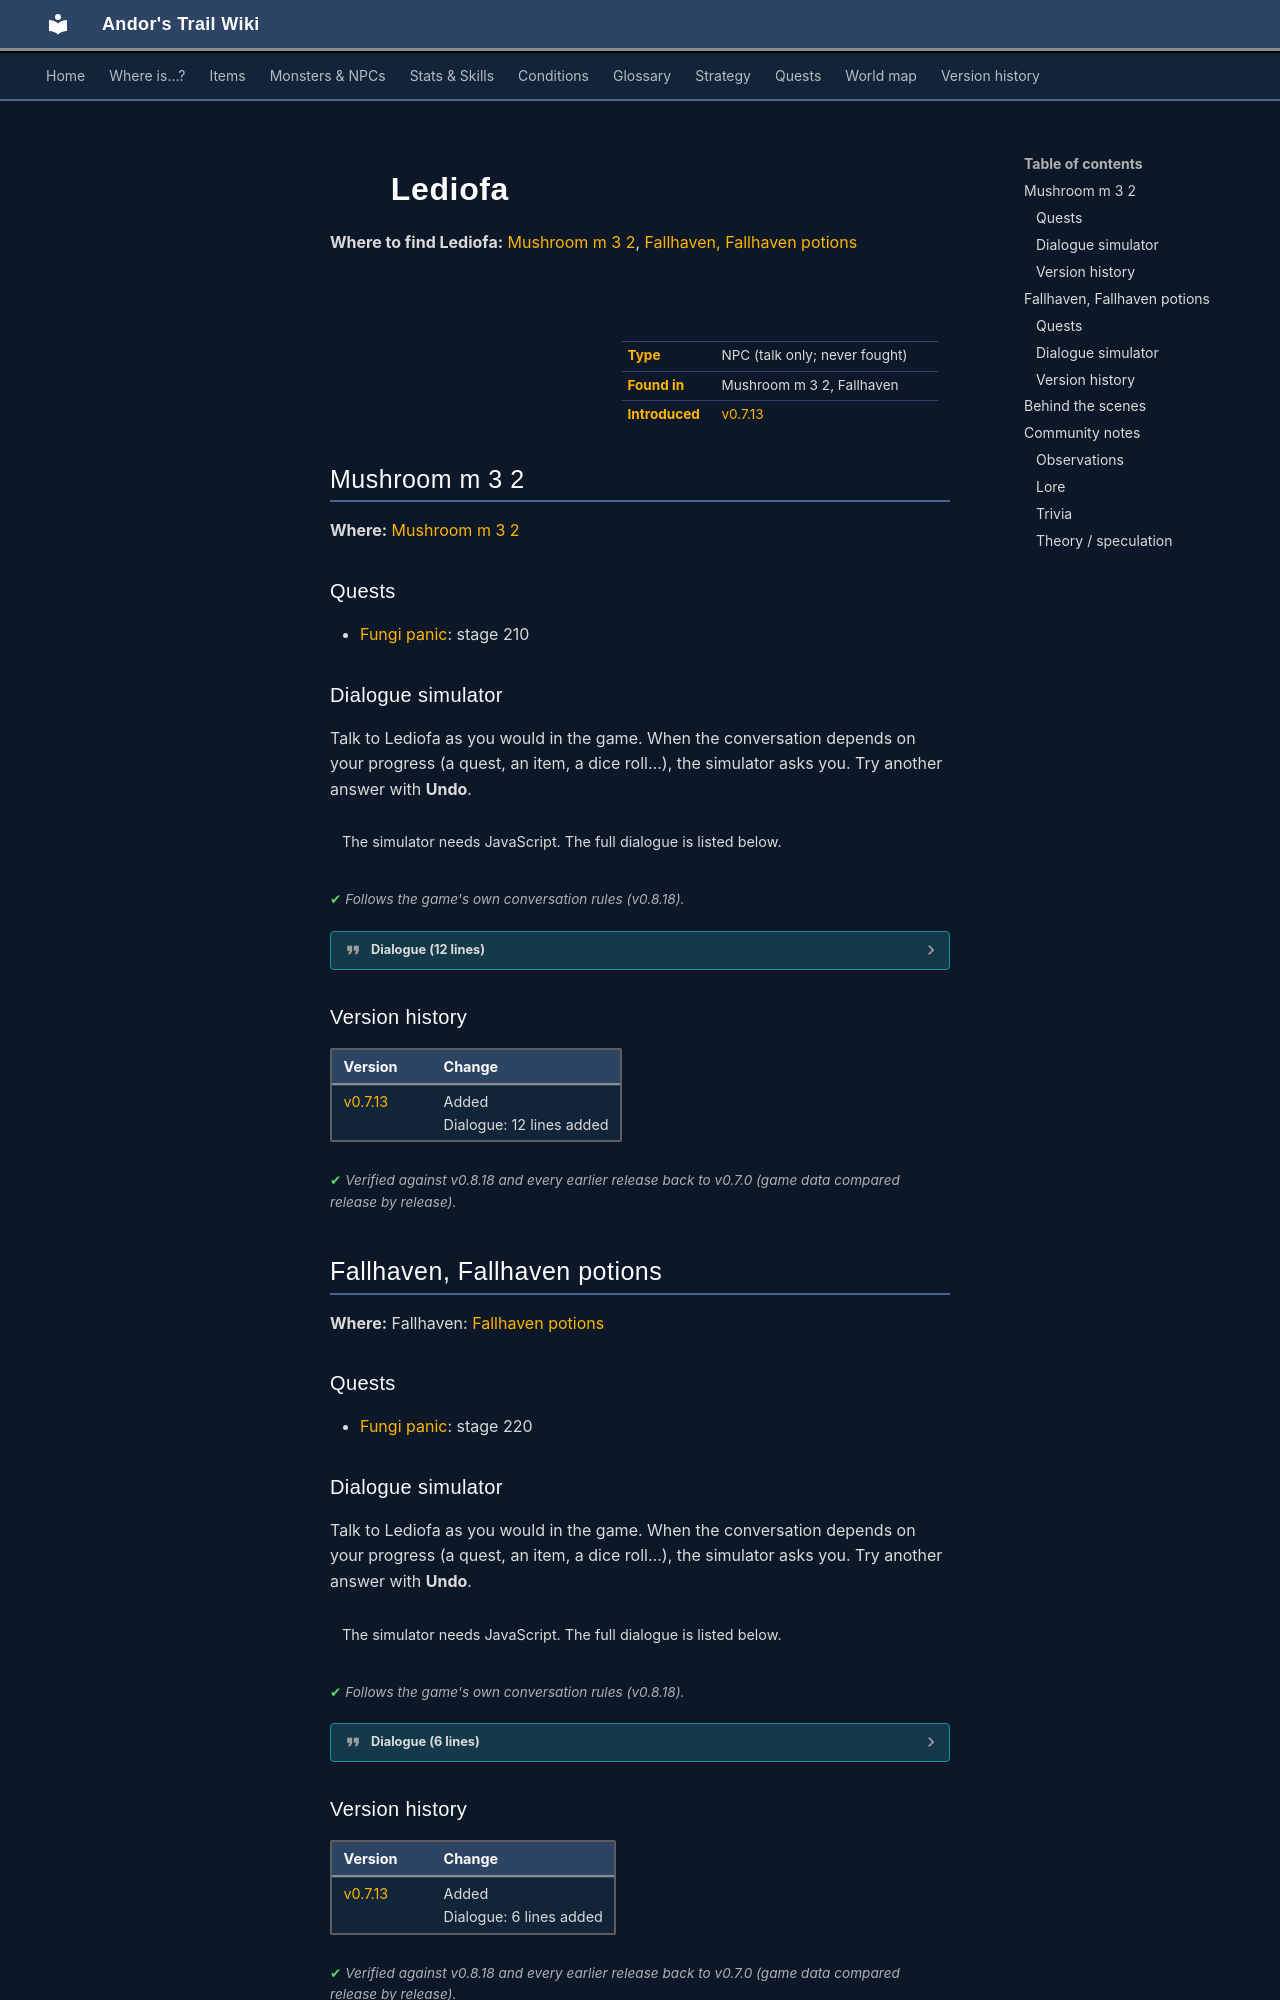

repository: asdfghjkl628/Andor-s-Trail-Wikiiii · page: monsters/fungi_rescued/index.html · generator: mkdocs

---
description: "Lediofa is a non-player character (NPC) in Andor's Trail, found in Mushroom m 3 2, Fallhaven."
---

# ![](../assets/icons/monsters/monsters_ld1_20.png){ .sprite } Lediofa

**Where to find Lediofa:** [Mushroom m 3 2](#v-fungi_rescued), [Fallhaven, Fallhaven potions](#v-fungi_rescued2)

<div class="infobox" markdown>

<p class="ib-img"><img class="sprite" src="../../assets/icons/monsters/monsters_ld1_20.png" alt=""></p>

| | |
|---|---|
| **Type** | NPC (talk only; never fought) |
| **Found in** | Mushroom m 3 2, Fallhaven |
| **Introduced** | [v0.7.13](../versions/0.7.13.md) |

</div>

## Mushroom m 3 2 { #v-fungi_rescued }

**Where:** [Mushroom m 3 2](../maps/mushroom_m3_2.md#pin-npc-fungi_rescued)

### Quests

- [Fungi panic](../quests/fungi_panic.md): stage 210

### Dialogue simulator

Talk to Lediofa as you would in the game. When the conversation depends on your progress (a quest, an item, a dice roll…), the simulator asks you. Try another answer with **Undo**.

<div class="dlg-sim" data-src="../../assets/dialogue/fungi_rescued.json" data-npc="Lediofa" markdown="0"><noscript>The simulator needs JavaScript. The full dialogue is listed below.</noscript></div>

<p class="verified">Follows the game's own conversation rules (v0.8.18).</p>

??? quote "Dialogue (12 lines)"

    *Exactly as in the game files. Each line appears once; links jump to where a choice leads.*

    <span id="d-fungi_rescued-fungi_rescued"></span>**`fungi_rescued`** Lediofa: “Thank you, thank you!”

    - “Who are you?” → [fungi_rescued_10](#d-fungi_rescued-fungi_rescued_10)

    <span id="d-fungi_rescued-fungi_rescued_10"></span>**`fungi_rescued_10`** Lediofa: “My name is Lediofa. I was travelling with my family to Vilegard. We wanted to visit my uncle.”

    - Next → [fungi_rescued_20](#d-fungi_rescued-fungi_rescued_20)

    <span id="d-fungi_rescued-fungi_rescued_20"></span>**`fungi_rescued_20`** Lediofa: “We were attacked by robbers in the forest. I don't know what happened to my family. It was terrible.”

    - “Poor child.” → [fungi_rescued_30](#d-fungi_rescued-fungi_rescued_30)

    <span id="d-fungi_rescued-fungi_rescued_30"></span>**`fungi_rescued_30`** Lediofa: “I was dragged into this cave.”

    - Next → [fungi_rescued_40](#d-fungi_rescued-fungi_rescued_40)

    <span id="d-fungi_rescued-fungi_rescued_40"></span>**`fungi_rescued_40`** Lediofa: “The only thing I saw was a figure clad in black who kept muttering mean sounding words.”

    - “That must have been Zuul'khan.” → [fungi_rescued_50](#d-fungi_rescued-fungi_rescued_50)

    <span id="d-fungi_rescued-fungi_rescued_50"></span>**`fungi_rescued_50`** Lediofa: “Yes, it was him. I hope you're not one of his friends? Please no!”

    - “Don't panic. I am $playername from Crossglen. Zuul'khan received his just punishment. He can't do anything to you…” → [fungi_rescued_60](#d-fungi_rescued-fungi_rescued_60)

    <span id="d-fungi_rescued-fungi_rescued_60"></span>**`fungi_rescued_60`** Lediofa: “Oh, how relieved I am to hear that! Thank you again!”

    - Next → [fungi_rescued_70](#d-fungi_rescued-fungi_rescued_70)

    <span id="d-fungi_rescued-fungi_rescued_70"></span>**`fungi_rescued_70`** Lediofa: “This black-clad man wanted to feed me to this awful big mushroom. He told me the mushroom still needed to grow much larger, and then it could help him invade the land.”

    - Next → [fungi_rescued_80](#d-fungi_rescued-fungi_rescued_80)

    <span id="d-fungi_rescued-fungi_rescued_80"></span>**`fungi_rescued_80`** Lediofa: “I'm glad this nightmare is over now. Thanks to you, $playername.”

    - “Oh, that was nothing.” → [fungi_rescued_90](#d-fungi_rescued-fungi_rescued_90)
    - “I do things like that every other day.” → [fungi_rescued_90](#d-fungi_rescued-fungi_rescued_90)
    - “It was a tough fight indeed.” → [fungi_rescued_90](#d-fungi_rescued-fungi_rescued_90)

    <span id="d-fungi_rescued-fungi_rescued_90"></span>**`fungi_rescued_90`** Lediofa: “I should go look for my parents - I'm sure they are very worried. Although...”

    - “What is it?” → [fungi_rescued_100](#d-fungi_rescued-fungi_rescued_100)

    <span id="d-fungi_rescued-fungi_rescued_100"></span>**`fungi_rescued_100`** Lediofa: “I feel a bit ill. Maybe I should rest a bit before I leave.”

    - “That might be the giant mushroom's poison. The potioner in Fallhaven knows the cure.” → [fungi_rescued_110](#d-fungi_rescued-fungi_rescued_110)

    <span id="d-fungi_rescued-fungi_rescued_110"></span>**`fungi_rescued_110`** Lediofa: “[Lediofa's eyes widen.] I've been poisoned...? Oh no! I'll seek the potioner right away. Thank you for telling me. I hope we meet again, $playername.” — **effects:** sets stage 210 of [Fungi panic](../quests/fungi_panic.md#stage-210), spawns monsters on fallhaven_potions

    - “Good luck!” → *NPC leaves*



### Version history

| Version | Change |
|---|---|
| [v0.7.13](../versions/0.7.13.md) | Added<br>Dialogue: 12 lines added |

<p class="verified">Verified against v0.8.18 and every earlier release back to v0.7.0 (game data compared release by release).</p>


## Fallhaven, Fallhaven potions { #v-fungi_rescued2 }

**Where:** Fallhaven: [Fallhaven potions](../maps/fallhaven_potions.md#pin-npc-fungi_rescued2)

### Quests

- [Fungi panic](../quests/fungi_panic.md): stage 220
